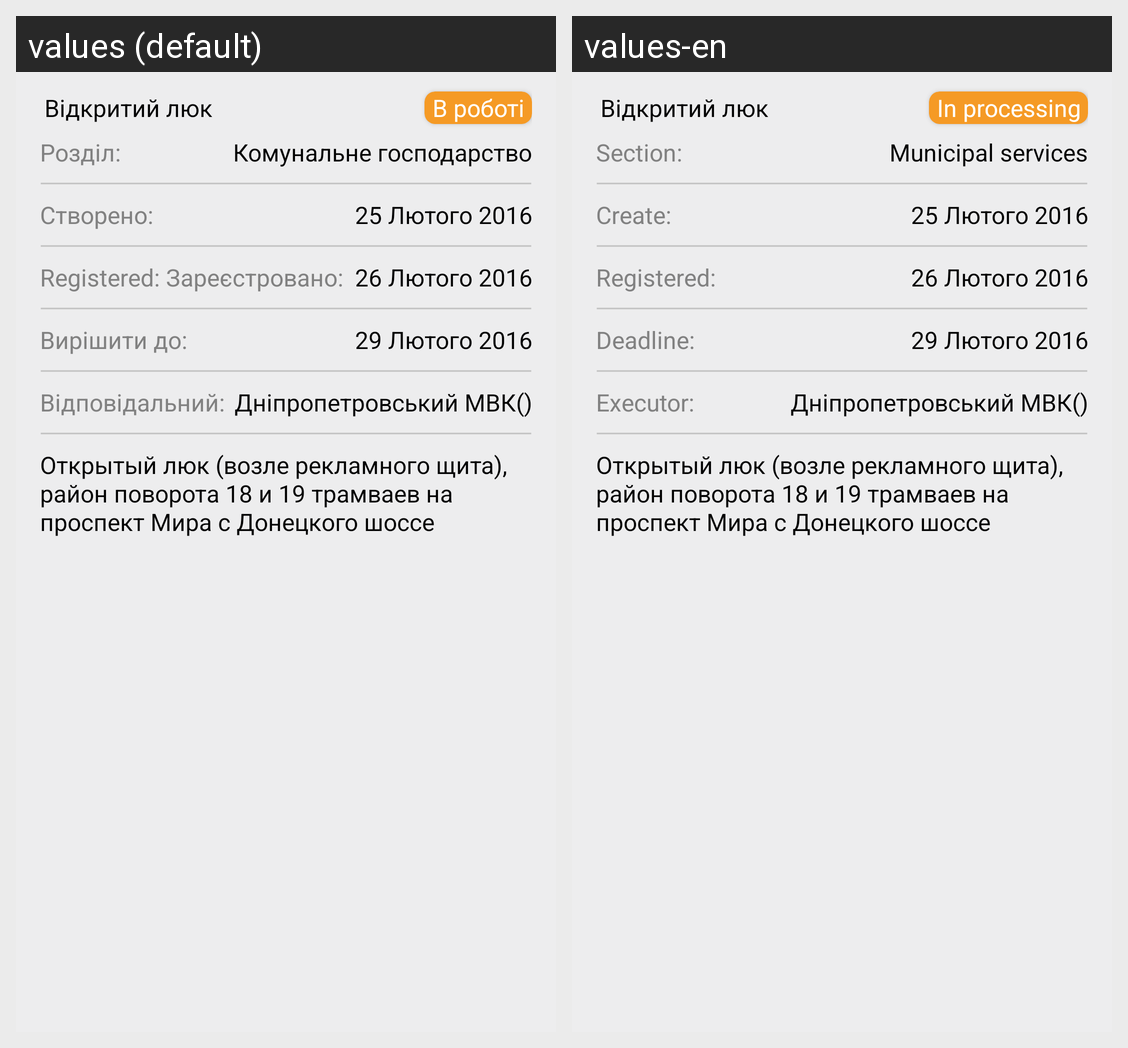

For this localized Android screen grid, give each drawn string resource with its value in every locale shown.
Android screen res/layout/content_main.xml rendered under 2 locales, left to right: values (default), values-en. Device: Nexus 5 (rendered at 1080×1920; each locale shown at half size, 540×960, under a caption strip naming it); theme AppTheme.
Strings drawn on this screen, with the default value and each locale's value (text and hints the layout hard-codes, and strings that could not be matched under every locale, appear in the picture but are not listed):

main_text
  values: Відкритий люк
  values-en: Відкритий люк  [not translated; the default value is used]

status
  values: В роботі
  values-en: In processing

section
  values: Розділ:
  values-en: Section:

section_text
  values: Комунальне господарство
  values-en: Municipal services

create
  values: Створено:
  values-en: Create:

create_text
  values: 25 Лютого 2016
  values-en: 25 Лютого 2016  [not translated; the default value is used]

registered_text
  values: 26 Лютого 2016
  values-en: 26 Лютого 2016  [not translated; the default value is used]

deadline
  values: Вирішити до:
  values-en: Deadline:

deadline_text
  values: 29 Лютого 2016
  values-en: 29 Лютого 2016  [not translated; the default value is used]

executor
  values: Відповідальний:
  values-en: Executor:

executor_text
  values: Дніпропетровський МВК()
  values-en: Дніпропетровський МВК()  [not translated; the default value is used]

description
  values: Открытый люк (возле рекламного щита), район поворота 18 и 19 трамваев на проспект Мира с Донецкого шоссе
  values-en: Открытый люк (возле рекламного щита), район поворота 18 и 19 трамваев на проспект Мира с Донецкого шоссе  [not translated; the default value is used]
